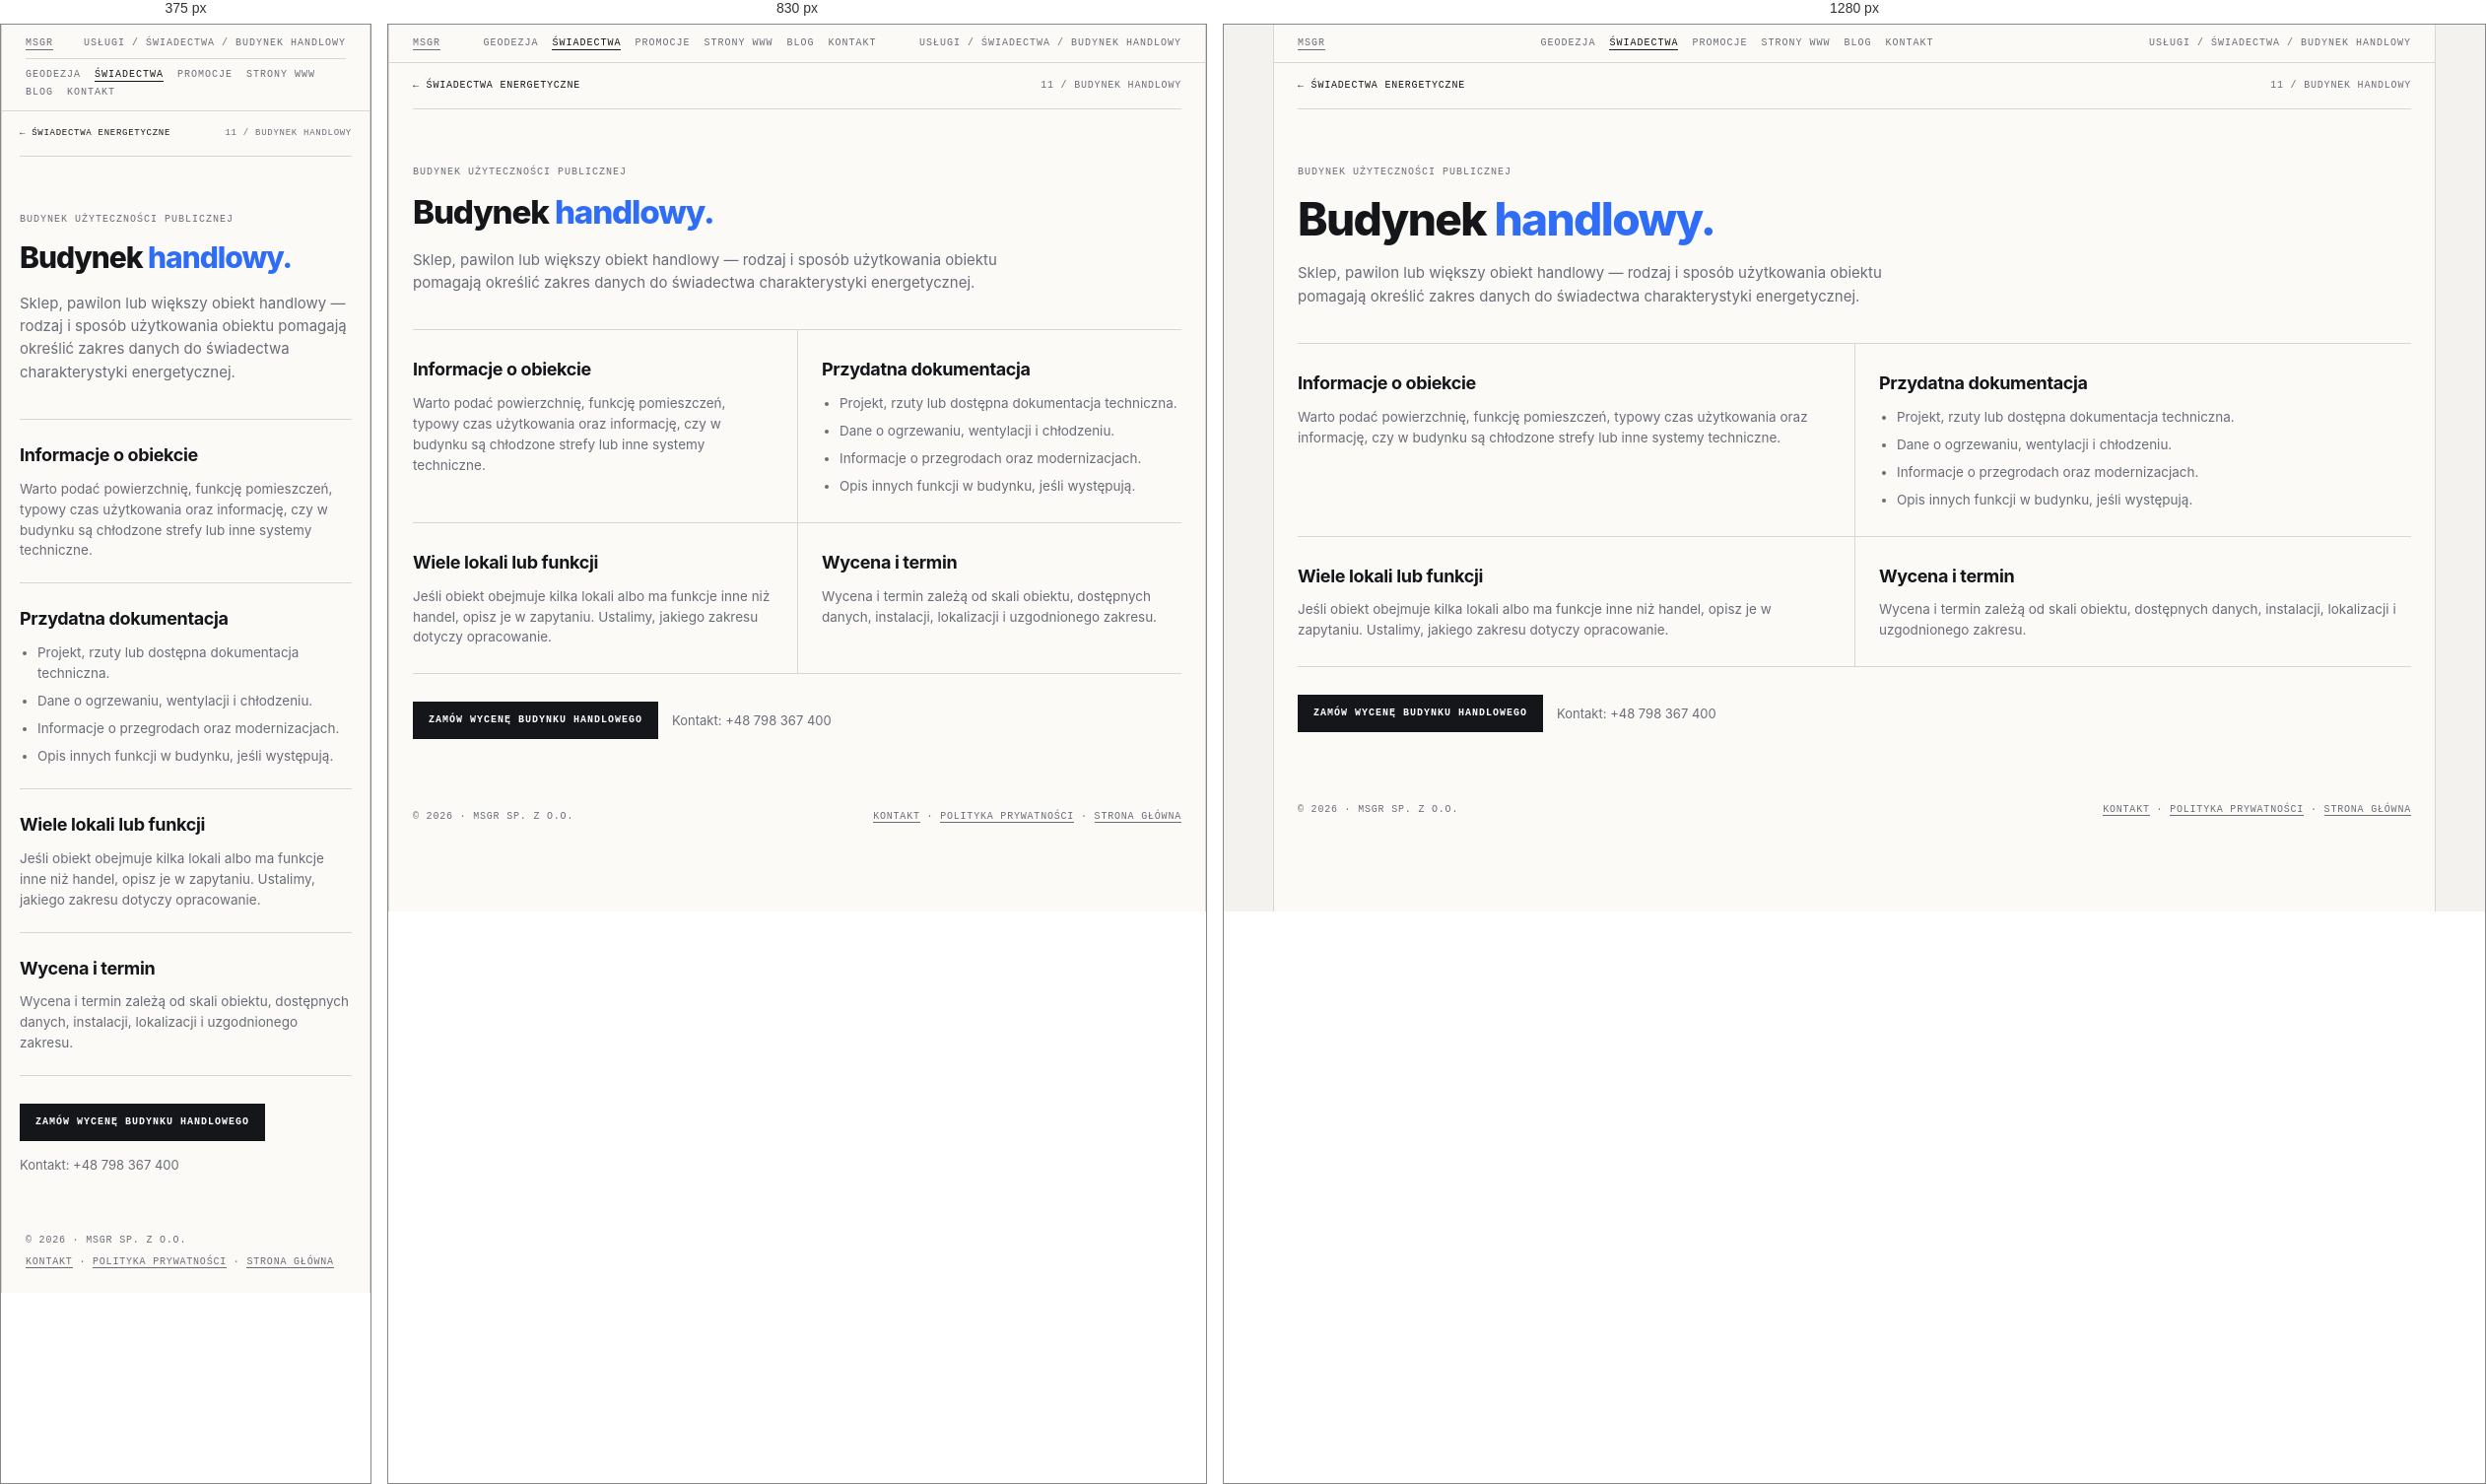
Rendered at 375 px, 830 px and 1280 px, left to right.

<!-- file: swiadectwo-handlowy.html -->
<!doctype html>
<html lang="pl">
<head>
<meta name="theme-color" content="#f3f2ee">
<link rel="canonical" href="https://geocert.pl/swiadectwo-handlowy.html">
<meta charset="utf-8"><meta name="viewport" content="width=device-width, initial-scale=1">
<meta name="description" content="Świadectwo energetyczne: Budynek handlowy. Informacje o zakresie, dokumentach i indywidualnej wycenie w MSGR.">
<title>Świadectwo energetyczne — Budynek handlowy | MSGR</title>
<link rel="icon" href="favicon.ico" sizes="any"><link rel="stylesheet" href="swiadectwa.css">
    <meta property="og:type" content="website">
    <meta property="og:locale" content="pl_PL">
    <meta property="og:site_name" content="MSGR">
    <meta property="og:title" content="Świadectwo energetyczne — Budynek handlowy | MSGR">
    <meta property="og:description" content="Świadectwo energetyczne: Budynek handlowy. Informacje o zakresie, dokumentach i indywidualnej wycenie w MSGR.">
    <meta name="twitter:card" content="summary">
    <meta name="twitter:title" content="Świadectwo energetyczne — Budynek handlowy | MSGR">
    <meta name="twitter:description" content="Świadectwo energetyczne: Budynek handlowy. Informacje o zakresie, dokumentach i indywidualnej wycenie w MSGR.">
</head>
<body><div class="frame">
  <div class="bar"><a href="index.html">MSGR</a><nav class="bar-nav" aria-label="Menu główne"><a href="geodezja.html">Geodezja</a><a href="swiadectwa.html" aria-current="page">Świadectwa</a><a href="promocje.html">Promocje</a><a href="msgrit.html">Strony WWW</a><a href="blog.html">Blog</a><a href="kontakt.html">Kontakt</a></nav><span>Usługi / Świadectwa / Budynek handlowy</span></div>
  <main class="detail-main">
    <nav class="detail-crumb" aria-label="Nawigacja okruszkowa"><a href="swiadectwa.html">← Świadectwa energetyczne</a><span>11 / Budynek handlowy</span></nav>
    <header class="detail-hero"><span class="eyebrow">Budynek użyteczności publicznej</span><h1>Budynek <em>handlowy.</em></h1>
      <p class="lead">Sklep, pawilon lub większy obiekt handlowy — rodzaj i sposób użytkowania obiektu pomagają określić zakres danych do świadectwa charakterystyki energetycznej.</p></header>
    <div class="detail-sections">
      <section class="detail-section"><h2>Informacje o obiekcie</h2><p>Warto podać powierzchnię, funkcję pomieszczeń, typowy czas użytkowania oraz informację, czy w budynku są chłodzone strefy lub inne systemy techniczne.</p></section>
      <section class="detail-section"><h2>Przydatna dokumentacja</h2><ul><li>Projekt, rzuty lub dostępna dokumentacja techniczna.</li><li>Dane o ogrzewaniu, wentylacji i chłodzeniu.</li><li>Informacje o przegrodach oraz modernizacjach.</li><li>Opis innych funkcji w budynku, jeśli występują.</li></ul></section>
      <section class="detail-section"><h2>Wiele lokali lub funkcji</h2><p>Jeśli obiekt obejmuje kilka lokali albo ma funkcje inne niż handel, opisz je w zapytaniu. Ustalimy, jakiego zakresu dotyczy opracowanie.</p></section>
      <section class="detail-section"><h2>Wycena i termin</h2><p>Wycena i termin zależą od skali obiektu, dostępnych danych, instalacji, lokalizacji i uzgodnionego zakresu.</p></section>
    </div>
    <div class="detail-cta"><a class="btn primary" href="kontakt.html?service=swiadectwo&amp;typ=handlowy">Zamów wycenę budynku handlowego</a><p>Kontakt: <a href="tel:+48798367400">+48 798 367 400</a></p></div>
  </main>
  <footer><span>© 2026 · MSGR sp. z o.o.</span><span><a href="kontakt.html">Kontakt</a> · <a href="polityka-prywatnosci.html">Polityka prywatności</a> · <a href="index.html">Strona główna</a></span></footer>
</div></body></html>


/* @media block from swiadectwa.css */
@media (max-width:900px){
  .hero{grid-template-columns:1fr}
  .grid{grid-template-columns:1fr}
  .card{border-right:0}
  .info{grid-template-columns:1fr}
  .info > div:first-child{border-right:0;border-bottom:1px solid var(--line)}
}

/* @media block from swiadectwa.css */
@media(max-width:760px){
  .bar{flex-wrap:wrap;gap:8px}
  .bar .bar-nav{order:3;width:100%;justify-content:flex-start;padding-top:9px;border-top:1px solid var(--line)}
}

/* @media block from swiadectwa.css */
@media (max-width:760px){
  .quote{grid-template-columns:1fr;gap:24px;padding:36px 18px}
  .form-grid{grid-template-columns:1fr}
  .quote-form .full{grid-column:auto}
  .detail-main{padding:0 18px 36px}
  .detail-sections{grid-template-columns:1fr}
  .detail-section,.detail-section:nth-child(even){padding:22px 0;border-left:0}
  .detail-crumb{font-size:9px}
}